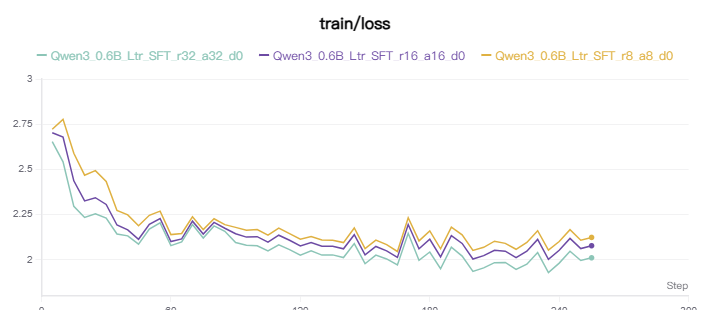

The table this chart was drawn from, first rows:
step, Qwen3_0.6B_Ltr_SFT_r32_a32_d0-train/loss…, Qwen3_0.6B_Ltr_SFT_r32_a32_d0-train/loss…, Qwen3_0.6B_Ltr_SFT_r16_a16_d0-train/loss…, Qwen3_0.6B_Ltr_SFT_r16_a16_d0-train/loss…, Qwen3_0.6B_Ltr_SFT_r8_a8_d0-train/loss_s…, Qwen3_0.6B_Ltr_SFT_r8_a8_d0-train/loss_t…
5, 2.653, 1779249005000, 2.703, 1779248046000, 2.722, 1779247096000
10, 2.542, 1779249020000, 2.679, 1779248061000, 2.777, 1779247112000
15, 2.296, 1779249035000, 2.437, 1779248075000, 2.59, 1779247128000
20, 2.234, 1779249051000, 2.326, 1779248091000, 2.468, 1779247143000
25, 2.255, 1779249067000, 2.343, 1779248106000, 2.493, 1779247160000
30, 2.231, 1779249083000, 2.306, 1779248121000, 2.433, 1779247174000
35, 2.143, 1779249101000, 2.193, 1779248137000, 2.273, 1779247190000
40, 2.132, 1779249118000, 2.166, 1779248153000, 2.249, 1779247206000
45, 2.087, 1779249134000, 2.113, 1779248170000, 2.189, 1779247224000
50, 2.17, 1779249152000, 2.196, 1779248186000, 2.246, 1779247239000
55, 2.204, 1779249170000, 2.229, 1779248202000, 2.269, 1779247256000
60, 2.078, 1779249187000, 2.101, 1779248218000, 2.14, 1779247274000
65, 2.099, 1779249202000, 2.116, 1779248234000, 2.146, 1779247290000
70, 2.195, 1779249219000, 2.214, 1779248248000, 2.238, 1779247304000
75, 2.121, 1779249234000, 2.143, 1779248263000, 2.167, 1779247321000
80, 2.188, 1779249250000, 2.207, 1779248278000, 2.227, 1779247337000
85, 2.158, 1779249263000, 2.175, 1779248291000, 2.195, 1779247350000
90, 2.096, 1779249278000, 2.144, 1779248307000, 2.179, 1779247365000
95, 2.081, 1779249294000, 2.126, 1779248322000, 2.164, 1779247384000
100, 2.077, 1779249309000, 2.128, 1779248338000, 2.167, 1779247401000
105, 2.049, 1779249336000, 2.098, 1779248361000, 2.136, 1779247425000
110, 2.083, 1779249352000, 2.136, 1779248377000, 2.175, 1779247442000
115, 2.056, 1779249368000, 2.108, 1779248393000, 2.145, 1779247458000
120, 2.026, 1779249385000, 2.077, 1779248408000, 2.114, 1779247474000
125, 2.05, 1779249400000, 2.095, 1779248425000, 2.128, 1779247489000
130, 2.026, 1779249417000, 2.075, 1779248440000, 2.11, 1779247504000
135, 2.027, 1779249434000, 2.074, 1779248454000, 2.108, 1779247518000
140, 2.013, 1779249450000, 2.061, 1779248469000, 2.095, 1779247535000
145, 2.09, 1779249465000, 2.139, 1779248483000, 2.176, 1779247550000
150, 1.979, 1779249482000, 2.027, 1779248501000, 2.062, 1779247565000
155, 2.026, 1779249498000, 2.074, 1779248517000, 2.109, 1779247581000
160, 2.005, 1779249514000, 2.05, 1779248532000, 2.084, 1779247597000
165, 1.972, 1779249530000, 2.014, 1779248547000, 2.046, 1779247612000
170, 2.147, 1779249545000, 2.195, 1779248560000, 2.232, 1779247624000
175, 1.997, 1779249560000, 2.061, 1779248577000, 2.105, 1779247642000
180, 2.043, 1779249576000, 2.114, 1779248593000, 2.16, 1779247656000
185, 1.951, 1779249592000, 2.016, 1779248610000, 2.061, 1779247671000
190, 2.07, 1779249608000, 2.134, 1779248625000, 2.181, 1779247687000
195, 2.02, 1779249624000, 2.091, 1779248640000, 2.138, 1779247703000
200, 1.936, 1779249641000, 2.005, 1779248656000, 2.052, 1779247718000
205, 1.956, 1779249667000, 2.023, 1779248680000, 2.069, 1779247741000
210, 1.984, 1779249684000, 2.053, 1779248695000, 2.103, 1779247760000
215, 1.985, 1779249700000, 2.048, 1779248710000, 2.091, 1779247776000
220, 1.947, 1779249716000, 2.012, 1779248729000, 2.058, 1779247792000
225, 1.976, 1779249733000, 2.048, 1779248747000, 2.096, 1779247808000
230, 2.04, 1779249749000, 2.113, 1779248764000, 2.161, 1779247825000
235, 1.93, 1779249765000, 2.002, 1779248781000, 2.053, 1779247842000
240, 1.982, 1779249780000, 2.053, 1779248796000, 2.101, 1779247859000
245, 2.048, 1779249796000, 2.119, 1779248812000, 2.167, 1779247877000
250, 1.996, 1779249812000, 2.062, 1779248828000, 2.109, 1779247894000
255, 2.011, 1779249826000, 2.078, 1779248842000, 2.124, 1779247907000
